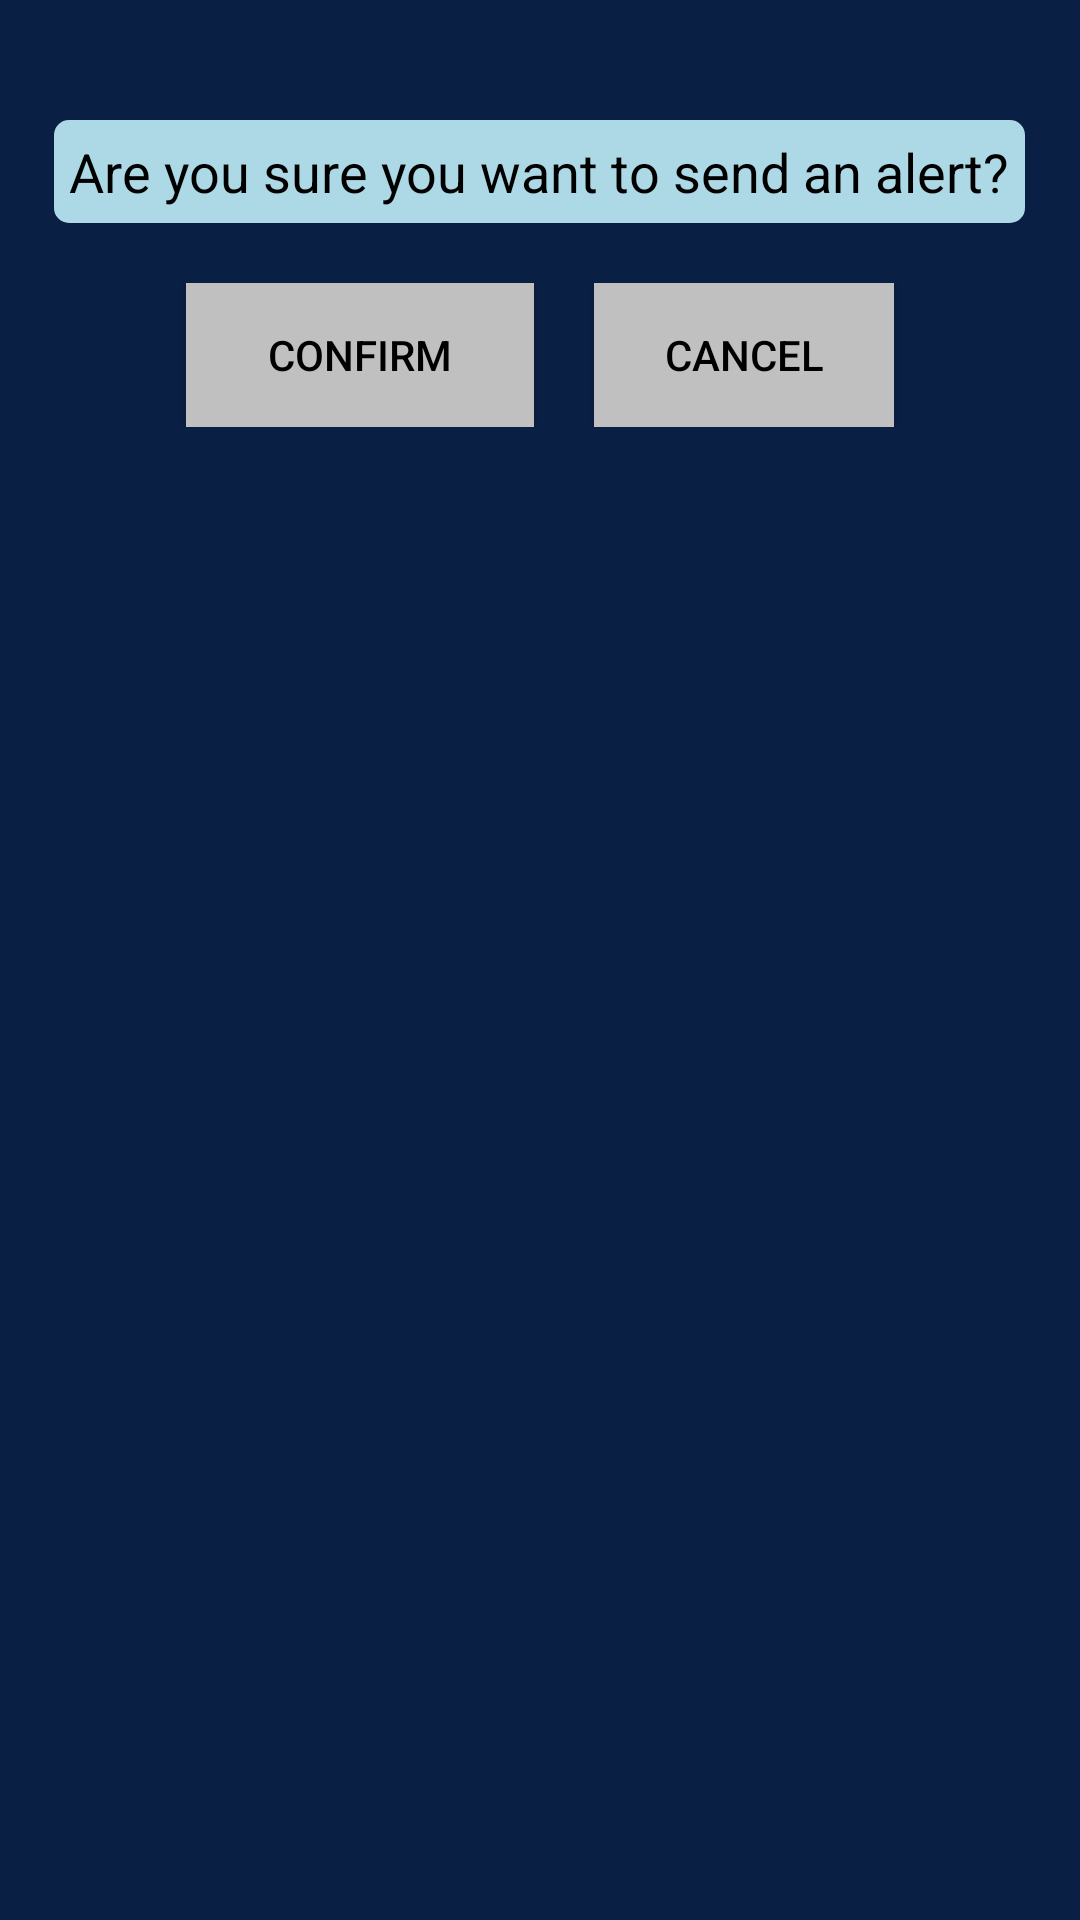

Android layout source for this screen:
<!-- AndroidManifest.xml: application theme Theme.Personalsafetyapp -->
<!-- res/layout/alert_confirmation.xml -->
<RelativeLayout xmlns:android="http://schemas.android.com/apk/res/android"
    xmlns:tools="http://schemas.android.com/tools"
    android:layout_width="match_parent"
    android:layout_height="match_parent"
    android:background="#0A1F44"
    tools:context=".AlertConfirmationActivity">

    <TextView
        android:id="@+id/confirmation_text"
        android:layout_width="wrap_content"
        android:layout_height="wrap_content"
        android:layout_centerHorizontal="true"
        android:layout_marginTop="40dp"
        android:text="Are you sure you want to send an alert?"
        android:textColor="#000000"
        android:background="@drawable/text_border"
        android:textSize="18sp" />

    <LinearLayout
        android:layout_width="match_parent"
        android:layout_height="wrap_content"
        android:layout_below="@id/confirmation_text"
        android:layout_marginTop="20dp"
        android:orientation="horizontal"
        android:gravity="center">

        <Button
            android:id="@+id/btn_confirm"
            android:layout_width="116dp"
            android:layout_height="wrap_content"
            android:background="#C0C0C0"
            android:text="Confirm"
            android:textColor="#000000" />

        <Button
            android:id="@+id/btn_cancel"
            android:layout_width="100dp"
            android:layout_height="wrap_content"
            android:background="#C0C0C0"
            android:text="Cancel"
            android:textColor="#000000"
            android:layout_marginStart="20dp" />
    </LinearLayout>
</RelativeLayout>
<!-- resources referenced by this layout -->
<resources>
  <!-- drawable text_border (drawable) -->
  <shape xmlns:android="http://schemas.android.com/apk/res/android">
      <solid android:color="#ADD8E6" />
      <stroke android:width="2dp" android:color="#ADD8E6" />
      <padding android:left="5dp" android:top="5dp" android:right="5dp" android:bottom="5dp" />
      <corners android:radius="4dp" />
  </shape>
  <style name="Theme.Personalsafetyapp" parent="Base.Theme.Personalsafetyapp" />
  <style name="Base.Theme.Personalsafetyapp" parent="Theme.Material3.DayNight.NoActionBar">
          
          
      </style>
</resources>
